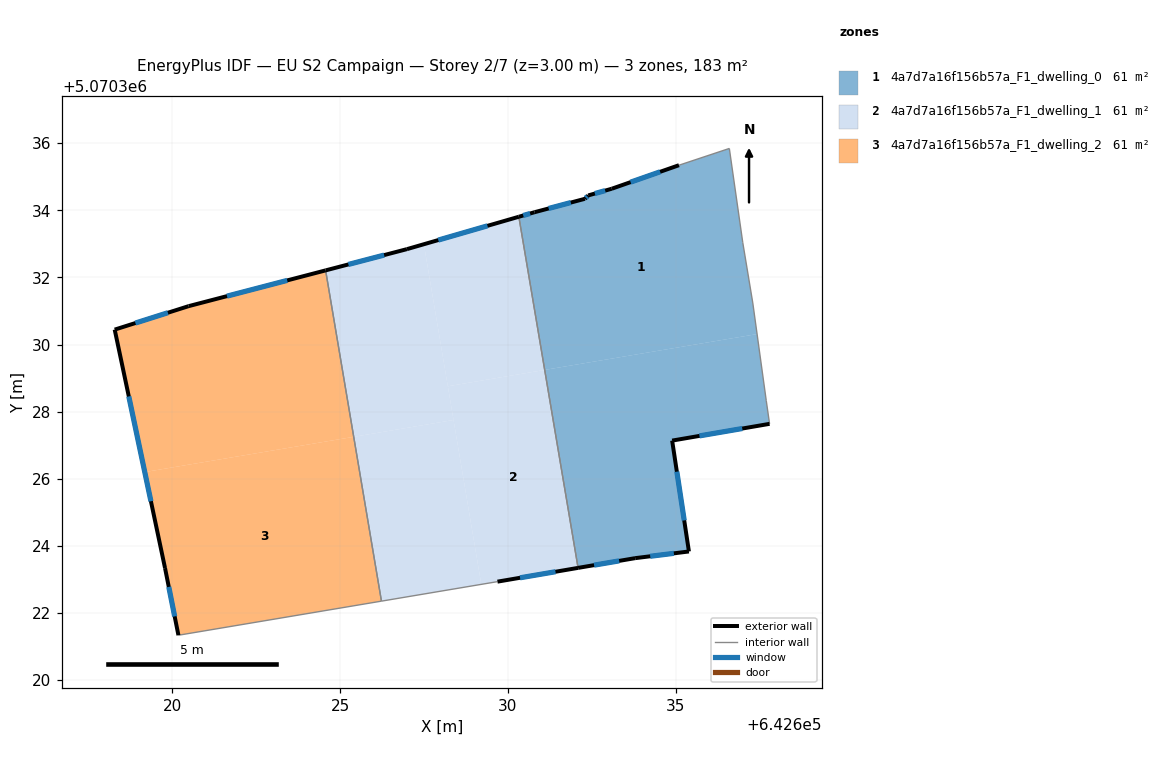
=== STOREY PLAN SPEC (per zone: floor XY polygon, exterior-wall plan segments, windows/doors) ===
zone 1: 4a7d7a16f156b57a_F1_dwelling_0  (61.1 m²)
  floor: (642637.42, 5070330.31) (642637.70, 5070328.34) (642637.80, 5070327.64) (642634.89, 5070327.14) (642635.39, 5070323.83) (642633.79, 5070323.63) (642632.09, 5070323.34) (642631.10, 5070329.24)
  floor: (642636.60, 5070335.84) (642637.00, 5070333.04) (642637.30, 5070331.24) (642637.42, 5070330.31) (642631.10, 5070329.24) (642630.33, 5070333.81) (642630.79, 5070333.94) (642632.30, 5070334.34) (642632.40, 5070334.44) (642633.09, 5070334.64) (642635.10, 5070335.34)
  exterior wall: (642635.10, 5070335.34) – (642633.09, 5070334.64)  [2.1 m]
    window: (642634.54, 5070335.15) – (642633.66, 5070334.84)  [1.2 m²]
  exterior wall: (642634.89, 5070327.14) – (642637.80, 5070327.64)  [2.9 m]
    window: (642635.71, 5070327.28) – (642636.98, 5070327.50)  [1.7 m²]
  exterior wall: (642635.39, 5070323.83) – (642634.89, 5070327.14)  [3.3 m]
    window: (642635.25, 5070324.76) – (642635.03, 5070326.21)  [1.9 m²]
  exterior wall: (642633.79, 5070323.63) – (642635.39, 5070323.83)  [1.6 m]
    window: (642634.24, 5070323.69) – (642634.95, 5070323.78)  [0.9 m²]
  exterior wall: (642632.09, 5070323.34) – (642633.79, 5070323.63)  [1.7 m]
    window: (642632.57, 5070323.43) – (642633.32, 5070323.55)  [1.0 m²]
  exterior wall: (642630.79, 5070333.94) – (642630.33, 5070333.81)  [0.5 m]
    window: (642630.66, 5070333.90) – (642630.46, 5070333.84)  [0.3 m²]
  exterior wall: (642632.30, 5070334.34) – (642630.79, 5070333.94)  [1.6 m]
    window: (642631.87, 5070334.23) – (642631.21, 5070334.05)  [0.9 m²]
  exterior wall: (642632.40, 5070334.44) – (642632.30, 5070334.34)  [0.1 m]
    window: (642632.37, 5070334.41) – (642632.32, 5070334.37)  [0.1 m²]
  exterior wall: (642633.09, 5070334.64) – (642632.40, 5070334.44)  [0.7 m]
    window: (642632.90, 5070334.59) – (642632.59, 5070334.50)  [0.4 m²]
  interior walls: 6
zone 2: 4a7d7a16f156b57a_F1_dwelling_1  (61.1 m²)
  floor: (642630.33, 5070333.81) (642631.10, 5070329.24) (642628.21, 5070328.76) (642627.50, 5070332.99)
  floor: (642631.10, 5070329.24) (642632.09, 5070323.34) (642629.69, 5070322.93) (642629.21, 5070322.85) (642628.21, 5070328.76)
  floor: (642627.50, 5070332.99) (642628.38, 5070327.75) (642625.41, 5070327.25) (642624.57, 5070332.21) (642626.99, 5070332.84)
  floor: (642628.38, 5070327.75) (642629.21, 5070322.85) (642626.23, 5070322.35) (642625.41, 5070327.25)
  exterior wall: (642626.99, 5070332.84) – (642624.57, 5070332.21)  [2.5 m]
    window: (642626.31, 5070332.66) – (642625.25, 5070332.39)  [1.5 m²]
  exterior wall: (642630.33, 5070333.81) – (642626.99, 5070332.84)  [3.5 m]
    window: (642629.39, 5070333.54) – (642627.93, 5070333.11)  [2.0 m²]
  exterior wall: (642629.69, 5070322.93) – (642632.09, 5070323.34)  [2.4 m]
    window: (642630.36, 5070323.05) – (642631.42, 5070323.23)  [1.4 m²]
  interior walls: 3
zone 3: 4a7d7a16f156b57a_F1_dwelling_2  (61.1 m²)
  floor: (642625.41, 5070327.25) (642626.23, 5070322.35) (642620.18, 5070321.34) (642619.78, 5070323.34) (642619.18, 5070326.20)
  floor: (642624.57, 5070332.21) (642625.41, 5070327.25) (642619.18, 5070326.20) (642618.28, 5070330.44) (642620.48, 5070331.14)
  exterior wall: (642618.28, 5070330.44) – (642619.78, 5070323.34)  [7.3 m]
    window: (642618.70, 5070328.45) – (642619.36, 5070325.33)  [4.2 m²]
  exterior wall: (642620.48, 5070331.14) – (642618.28, 5070330.44)  [2.3 m]
    window: (642619.87, 5070330.95) – (642618.90, 5070330.64)  [1.3 m²]
  exterior wall: (642624.57, 5070332.21) – (642620.48, 5070331.14)  [4.2 m]
    window: (642623.42, 5070331.91) – (642621.63, 5070331.44)  [2.4 m²]
  exterior wall: (642619.78, 5070323.34) – (642620.18, 5070321.34)  [2.0 m]
    window: (642619.89, 5070322.78) – (642620.07, 5070321.90)  [1.2 m²]
  interior walls: 2

=== DERIVED (storey summary) ===
Building: EU S2 Campaign
Storey: 2 of 7  (floor level z = 3.00 m)
Storey gross floor area: 183.4 m²
Zones on this storey: 3
  - 4a7d7a16f156b57a_F1_dwelling_0: floor 61.1 m²; exterior wall 14.7 m (44.0 m²); 9 window(s) 8.5 m²; WWR 19.3%
  - 4a7d7a16f156b57a_F1_dwelling_1: floor 61.1 m²; exterior wall 8.4 m (25.2 m²); 3 window(s) 4.9 m²; WWR 19.3%
  - 4a7d7a16f156b57a_F1_dwelling_2: floor 61.1 m²; exterior wall 15.8 m (47.5 m²); 4 window(s) 9.2 m²; WWR 19.3%
Zone adjacency (shared interzone walls):
  - 4a7d7a16f156b57a_F1_dwelling_0 ↔ 4a7d7a16f156b57a_F1_dwelling_1
  - 4a7d7a16f156b57a_F1_dwelling_1 ↔ 4a7d7a16f156b57a_F1_dwelling_2